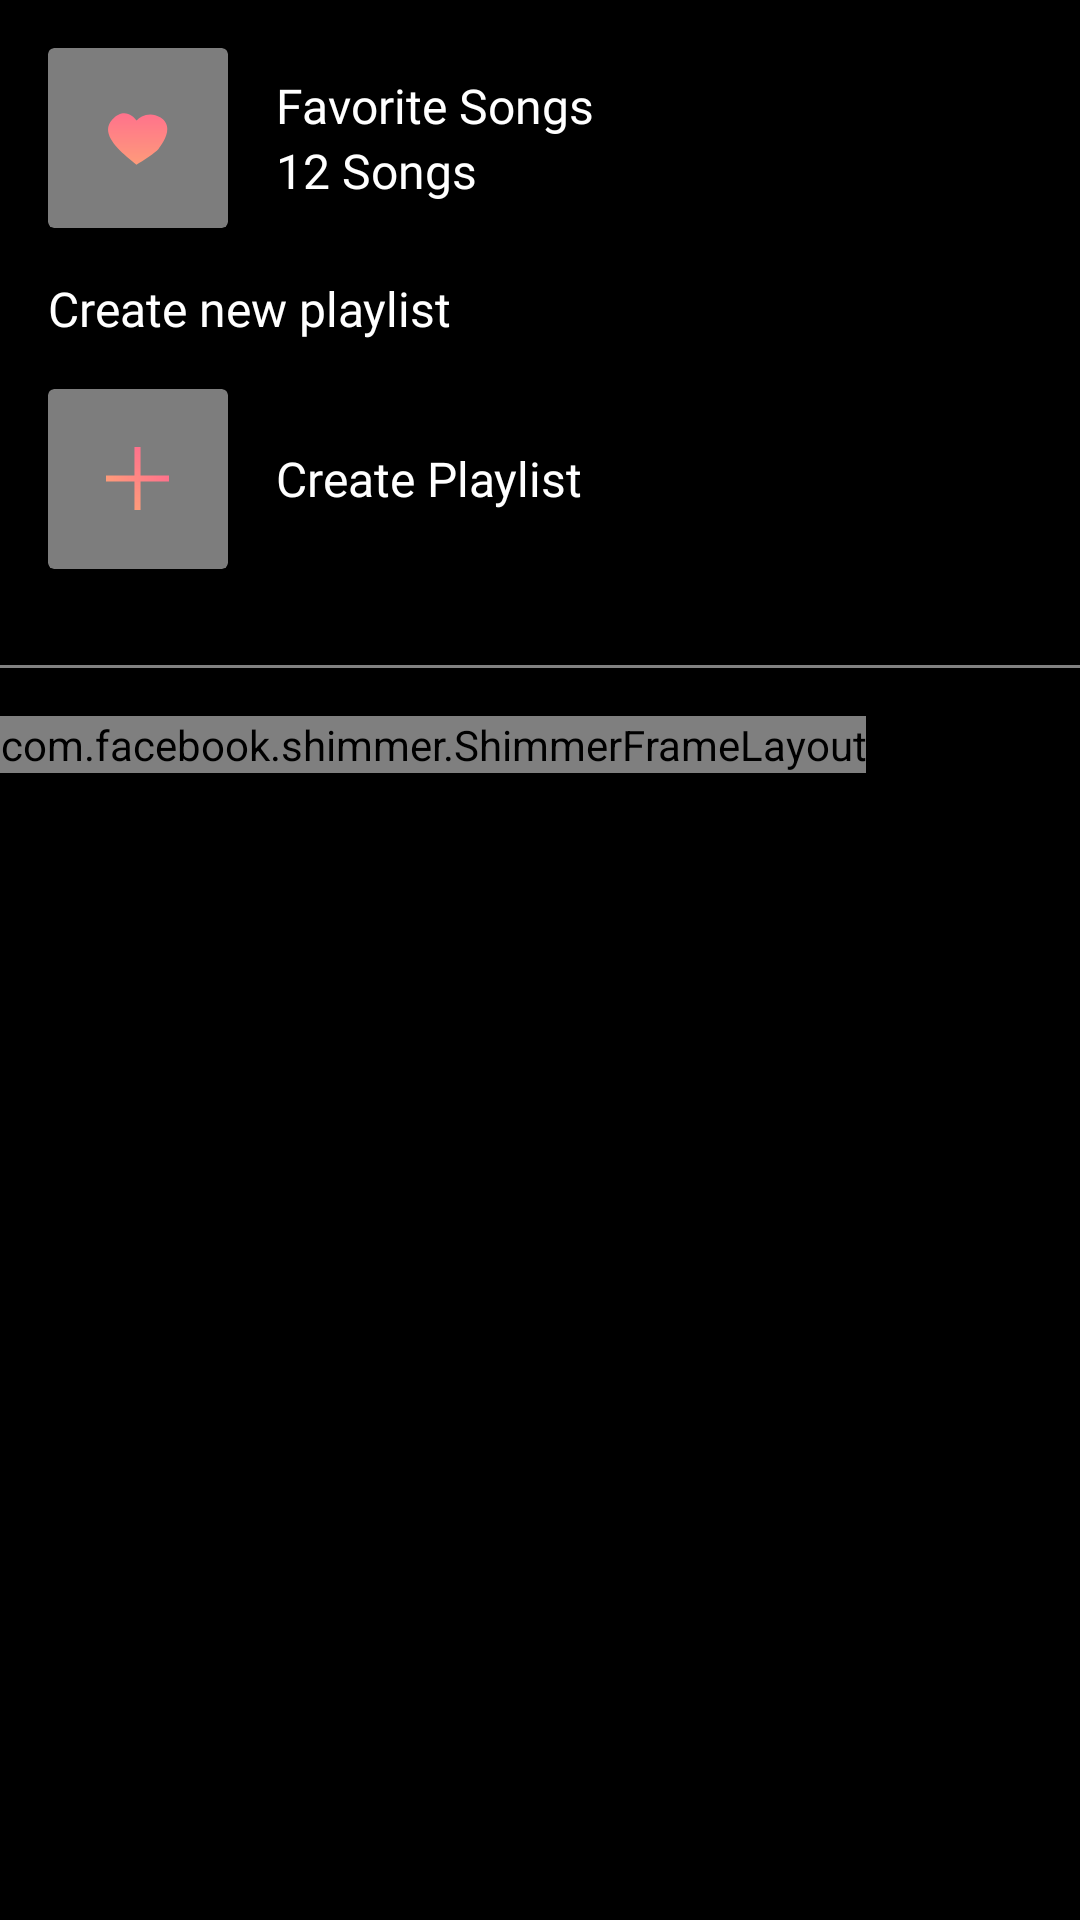

Reconstruct the res/layout file that produces this screen, plus the resources it refers to.
<!-- AndroidManifest.xml: application theme Theme.Music_Download_MS3_TUNK -->
<!-- res/layout/fragment_my_music.xml -->
<?xml version="1.0" encoding="utf-8"?>
<LinearLayout xmlns:android="http://schemas.android.com/apk/res/android"
    xmlns:tools="http://schemas.android.com/tools"
    android:layout_width="match_parent"
    android:layout_height="match_parent"
    xmlns:app="http://schemas.android.com/apk/res-auto"
    android:orientation="vertical"
    android:background="@color/background"
    tools:context=".ui.fragment.MyMusicFragment">


    <LinearLayout
        android:id="@+id/ln_add_to_favorite"
        android:layout_width="match_parent"
        android:layout_height="wrap_content"
        android:orientation="horizontal"
        android:layout_margin="16dp"
        android:layout_gravity="center_vertical">

        <androidx.cardview.widget.CardView
            android:layout_width="60dp"
            android:layout_height="60dp"
            android:backgroundTint="@color/gray">
            <ImageView
                android:layout_width="wrap_content"
                android:layout_height="wrap_content"
                android:layout_gravity="center"
                android:src="@drawable/ic_add_to_favorite_active"
                />
        </androidx.cardview.widget.CardView>

        <LinearLayout
            android:layout_width="wrap_content"
            android:layout_height="wrap_content"
            android:orientation="vertical"
            android:layout_gravity="center_vertical">

            <TextView
                android:layout_width="wrap_content"
                android:layout_height="wrap_content"
                android:text="Favorite Songs"
                android:textColor="@color/white"
                android:textSize="16dp"
                android:layout_marginStart="16dp"
                android:fontFamily="@font/inter_semibold"/>

            <TextView
                android:id="@+id/fv_count_song"
                android:layout_width="wrap_content"
                android:layout_height="wrap_content"
                android:text="12 Songs"
                android:textColor="@color/white"
                android:textSize="16dp"
                android:layout_marginStart="16dp"
                android:fontFamily="@font/inter_semibold"/>
        </LinearLayout>

    </LinearLayout>

    <TextView
        android:layout_width="wrap_content"
        android:layout_height="wrap_content"
        android:text="Create new playlist"
        android:textColor="@color/white"
        android:textSize="16dp"
        android:layout_marginStart="16dp"
        android:fontFamily="@font/inter_semibold"/>

    <LinearLayout
        android:id="@+id/ln_create_playlist"
        android:layout_width="match_parent"
        android:layout_height="wrap_content"
        android:orientation="horizontal"
        android:layout_margin="16dp"
        android:layout_gravity="center_vertical">

        <androidx.cardview.widget.CardView
            android:layout_width="60dp"
            android:layout_height="60dp"
            android:backgroundTint="@color/gray">
            <ImageView
                android:layout_width="wrap_content"
                android:layout_height="wrap_content"
                android:layout_gravity="center"
                android:src="@drawable/ic_create_playlist"
                />
        </androidx.cardview.widget.CardView>

        <LinearLayout
            android:layout_width="wrap_content"
            android:layout_height="wrap_content"
            android:orientation="vertical"
            android:layout_gravity="center_vertical">

            <TextView
                android:layout_width="wrap_content"
                android:layout_height="wrap_content"
                android:text="Create Playlist"
                android:textColor="@color/white"
                android:textSize="16dp"
                android:layout_marginStart="16dp"
                android:fontFamily="@font/inter_semibold"/>


        </LinearLayout>

    </LinearLayout>

    <View
        android:id="@+id/view_line"
        android:layout_width="match_parent"
        android:layout_height="1dp"
        android:layout_marginTop="16dp"
        android:layout_marginBottom="16dp"
        android:background="#818181"/>

    <com.facebook.shimmer.ShimmerFrameLayout
        android:id="@+id/shimmer_view_container"
        android:layout_width="wrap_content"
        android:layout_height="wrap_content"
        android:visibility="visible"
        app:layout_constraintBottom_toBottomOf="parent"
        app:layout_constraintEnd_toEndOf="parent"
        app:layout_constraintStart_toStartOf="parent"
        app:layout_constraintTop_toBottomOf="@+id/view_line">

        <LinearLayout
            android:layout_width="wrap_content"
            android:layout_height="wrap_content"
            android:orientation="vertical">

            <include layout="@layout/data_placeholder_layout" />

            <include layout="@layout/data_placeholder_layout" />

            <include layout="@layout/data_placeholder_layout" />

            <include layout="@layout/data_placeholder_layout" />


            <include layout="@layout/data_placeholder_layout" />


        </LinearLayout>

    </com.facebook.shimmer.ShimmerFrameLayout>

    <androidx.recyclerview.widget.RecyclerView
        android:id="@+id/rv_playlist"
        android:layout_width="match_parent"
        android:visibility="gone"
        android:layout_height="wrap_content"
        app:layoutManager="androidx.recyclerview.widget.LinearLayoutManager"
        android:orientation="vertical"
        tools:listitem="@layout/item_playlist" />

</LinearLayout>
<!-- res/layout/data_placeholder_layout.xml (included above) -->
<?xml version="1.0" encoding="utf-8"?>
<androidx.constraintlayout.widget.ConstraintLayout
    xmlns:android="http://schemas.android.com/apk/res/android"
    xmlns:app="http://schemas.android.com/apk/res-auto"
    xmlns:tools="http://schemas.android.com/tools"
    android:layout_width="match_parent"
    android:layout_height="wrap_content"
    android:background="@color/background"
    android:layout_marginBottom="1dp">


    <View
        android:id="@+id/tv_name"
        android:layout_width="250dp"
        android:layout_height="15dp"
        android:layout_marginEnd="8dp"
        android:layout_marginLeft="8dp"
        android:layout_marginRight="8dp"
        android:layout_marginStart="12dp"
        android:layout_marginTop="12dp"
        android:background="@color/white"
        app:layout_constraintEnd_toEndOf="parent"
        app:layout_constraintHorizontal_bias="0.0"
        app:layout_constraintStart_toStartOf="@+id/guideline"
        app:layout_constraintTop_toTopOf="@+id/guideline2" />

    <View
        android:id="@+id/tv_version"
        android:layout_width="150dp"
        android:layout_height="15dp"
        android:layout_marginEnd="8dp"
        android:layout_marginLeft="8dp"
        android:layout_marginRight="8dp"
        android:layout_marginStart="8dp"
        android:layout_marginTop="8dp"
        android:background="@color/white"
        app:layout_constraintEnd_toEndOf="parent"
        app:layout_constraintHorizontal_bias="0.037"
        app:layout_constraintStart_toStartOf="@+id/guideline"
        app:layout_constraintTop_toBottomOf="@+id/tv_name" />

    <View
        android:id="@+id/tv_api_level"
        android:layout_width="200dp"
        android:layout_height="15dp"
        android:layout_marginEnd="8dp"
        android:layout_marginLeft="8dp"
        android:layout_marginRight="8dp"
        android:layout_marginStart="8dp"
        android:layout_marginTop="8dp"
        android:background="@color/white"
        app:layout_constraintEnd_toEndOf="parent"
        app:layout_constraintHorizontal_bias="0.023"
        app:layout_constraintStart_toStartOf="@+id/guideline"
        app:layout_constraintTop_toBottomOf="@+id/tv_version" />

    <View
        android:id="@+id/imageView"
        android:layout_width="110dp"
        android:layout_height="100dp"
        android:layout_marginBottom="16dp"
        android:layout_marginEnd="8dp"
        android:layout_marginLeft="8dp"
        android:layout_marginRight="8dp"
        android:layout_marginStart="8dp"
        android:layout_marginTop="8dp"
        android:background="@color/white"
        app:layout_constraintBottom_toBottomOf="parent"
        app:layout_constraintEnd_toStartOf="@+id/guideline"
        app:layout_constraintStart_toStartOf="parent"
        app:layout_constraintTop_toTopOf="@+id/guideline2" />

    <LinearLayout
        android:id="@+id/guideline"
        android:layout_width="wrap_content"
        android:layout_height="wrap_content"
        android:orientation="vertical"
        app:layout_constraintGuide_begin="123dp"
        tools:ignore="MissingConstraints" />

    <LinearLayout
        android:id="@+id/guideline2"
        android:layout_width="wrap_content"
        android:layout_height="wrap_content"
        android:layout_marginTop="16dp"
        android:orientation="horizontal"
        tools:ignore="MissingConstraints"
        app:layout_constraintGuide_end="120dp"
        app:layout_constraintTop_toTopOf="parent" />

</androidx.constraintlayout.widget.ConstraintLayout>
<!-- res/layout/item_playlist.xml (included above) -->
<?xml version="1.0" encoding="utf-8"?>
<androidx.constraintlayout.widget.ConstraintLayout xmlns:android="http://schemas.android.com/apk/res/android"
    xmlns:app="http://schemas.android.com/apk/res-auto"
    android:layout_width="match_parent"
    android:layout_height="wrap_content"
    android:layout_gravity="center_vertical"
    android:background="@color/background"
    android:orientation="horizontal"
    android:layout_margin="16dp"
    >
    

    <androidx.cardview.widget.CardView
        android:id="@+id/new_playlist_icon"
        android:layout_width="60dp"
        android:layout_height="60dp"
        android:backgroundTint="#414141"
        app:layout_constraintBottom_toBottomOf="parent"
        app:layout_constraintStart_toStartOf="parent"
        app:layout_constraintTop_toTopOf="parent">

        <ImageView
            android:id="@+id/playlist_img"
            android:visibility="gone"
            android:layout_width="match_parent"
            android:layout_height="match_parent"
            android:layout_gravity="center"
            android:src="@drawable/ic_new_playlist" />

        <ImageView
            android:visibility="visible"
            android:id="@+id/playlist_img_inactive"
            android:layout_width="wrap_content"
            android:layout_height="wrap_content"
            android:layout_gravity="center"
            android:src="@drawable/ic_new_playlist" />

    </androidx.cardview.widget.CardView>

    <LinearLayout
        android:id="@+id/linearLayout5"
        android:layout_width="wrap_content"
        android:layout_height="wrap_content"
        android:layout_gravity="center_vertical"
        android:orientation="vertical"
        app:layout_constraintBottom_toBottomOf="@+id/new_playlist_icon"
        app:layout_constraintStart_toEndOf="@+id/new_playlist_icon"
        app:layout_constraintTop_toTopOf="@+id/new_playlist_icon">

        <TextView
            android:id="@+id/playlist_name"
            android:layout_width="wrap_content"
            android:layout_height="wrap_content"
            android:layout_marginStart="16dp"
            android:fontFamily="@font/inter_semibold"
            android:text="Acoustic"
            android:textColor="@color/white"
            android:textSize="16dp" />

        <TextView
            android:id="@+id/new_count_song"
            android:layout_width="wrap_content"
            android:layout_height="wrap_content"
            android:layout_marginStart="16dp"
            android:fontFamily="@font/inter_semibold"
            android:text="0 Songs"
            android:textColor="@color/white"
            android:textSize="16dp" />
    </LinearLayout>

    <ImageView
        android:id="@+id/playlist_option"
        android:layout_width="wrap_content"
        android:layout_height="wrap_content"
        android:src="@drawable/ic_song_option"
        app:layout_constraintTop_toTopOf="parent"
        app:layout_constraintEnd_toEndOf="parent"
        app:layout_constraintBottom_toBottomOf="parent"
        android:padding="16dp"/>

</androidx.constraintlayout.widget.ConstraintLayout>
<!-- resources referenced by this layout -->
<resources>
  <color name="background">#000</color>
  <color name="gray">#7D7D7D</color>
  <color name="white">#FFFFFFFF</color>
  <!-- drawable ic_add_to_favorite_active (drawable) -->
  <vector xmlns:android="http://schemas.android.com/apk/res/android"
      xmlns:aapt="http://schemas.android.com/aapt"
      android:width="21dp"
      android:height="18dp"
      android:viewportWidth="21"
      android:viewportHeight="18">
    <path
        android:pathData="M2.1,2.85C5.74,-1.07 8.983,1.45 10.15,3.2C11.317,1.917 14.56,-0.09 18.2,2.15C23.1,5.3 18.55,11.25 17.5,12.65C16.66,13.77 12.25,16.617 10.15,17.9C4.9,13.7 -2.45,7.75 2.1,2.85Z">
      <aapt:attr name="android:fillColor">
        <gradient 
            android:startX="10.553"
            android:startY="0.774"
            android:endX="10.553"
            android:endY="17.9"
            android:type="linear">
          <item android:offset="0" android:color="#FFFF728C"/>
          <item android:offset="1" android:color="#FFFE9B7A"/>
        </gradient>
      </aapt:attr>
    </path>
  </vector>
  <!-- drawable ic_create_playlist (drawable) -->
  <vector xmlns:android="http://schemas.android.com/apk/res/android"
      xmlns:aapt="http://schemas.android.com/aapt"
      android:width="21dp"
      android:height="21dp"
      android:viewportWidth="21"
      android:viewportHeight="21">
    <path
        android:pathData="M9.484,0h2.032v21h-2.032z">
      <aapt:attr name="android:fillColor">
        <gradient 
            android:startX="10.5"
            android:startY="0"
            android:endX="10.5"
            android:endY="21"
            android:type="linear">
          <item android:offset="0" android:color="#FFFF728C"/>
          <item android:offset="1" android:color="#FFFE9B7A"/>
        </gradient>
      </aapt:attr>
    </path>
    <path
        android:pathData="M21,9.484l-0,2.032l-21,0l-0,-2.032z">
      <aapt:attr name="android:fillColor">
        <gradient 
            android:startX="21"
            android:startY="10.5"
            android:endX="-0"
            android:endY="10.5"
            android:type="linear">
          <item android:offset="0" android:color="#FFFF728C"/>
          <item android:offset="1" android:color="#FFFE9B7A"/>
        </gradient>
      </aapt:attr>
    </path>
  </vector>
  <!-- drawable ic_song_option (drawable) -->
  <vector xmlns:android="http://schemas.android.com/apk/res/android"
      android:width="4dp"
      android:height="17dp"
      android:viewportWidth="4"
      android:viewportHeight="17">
    <path
        android:pathData="M1.853,1.853m-1.853,0a1.853,1.853 0,1 1,3.706 0a1.853,1.853 0,1 1,-3.706 0"
        android:fillColor="#ffffff"/>
    <path
        android:pathData="M1.853,8.5m-1.853,0a1.853,1.853 0,1 1,3.706 0a1.853,1.853 0,1 1,-3.706 0"
        android:fillColor="#ffffff"/>
    <path
        android:pathData="M1.853,15.147m-1.853,0a1.853,1.853 0,1 1,3.706 0a1.853,1.853 0,1 1,-3.706 0"
        android:fillColor="#ffffff"/>
  </vector>
  <style name="Theme.Music_Download_MS3_TUNK" parent="Theme.MaterialComponents.DayNight.NoActionBar">
          
          <item name="colorPrimary">@color/purple_500</item>
          <item name="colorPrimaryVariant">@color/purple_700</item>
          <item name="colorOnPrimary">@color/white</item>
          
          <item name="colorSecondary">@color/teal_200</item>
          <item name="colorSecondaryVariant">@color/teal_700</item>
          <item name="colorOnSecondary">@color/black</item>
          
          <item name="android:statusBarColor" tools:targetApi="l">?attr/colorPrimaryVariant</item>
          
      </style>
  <color name="purple_500">#FF6200EE</color>
  <color name="purple_700">#FF3700B3</color>
  <color name="teal_200">#FF03DAC5</color>
  <color name="teal_700">#FF018786</color>
  <color name="black">#FF000000</color>
</resources>
